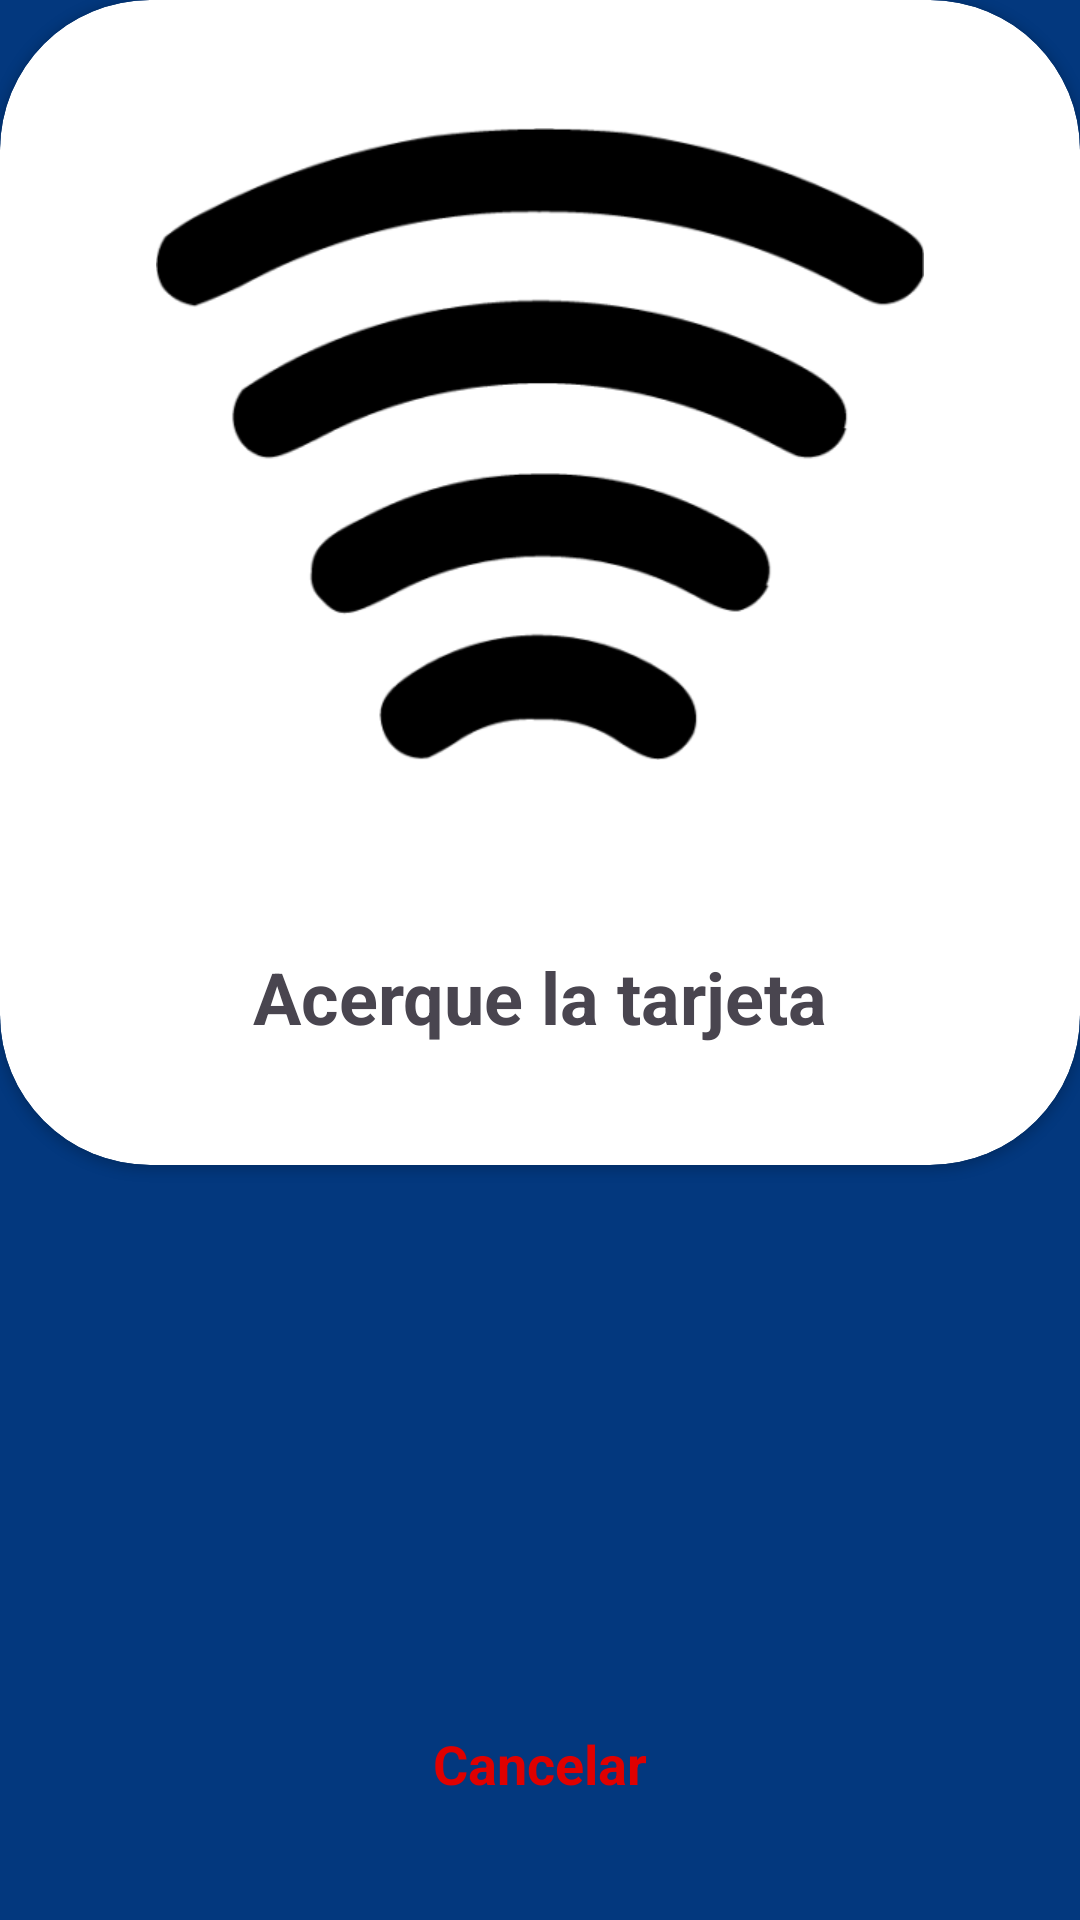

This screen was rendered from an Android layout file. Write that file and the resources it references.
<!-- AndroidManifest.xml: application theme Theme.CanI -->
<!-- res/layout/activity_tarjeta.xml -->
<?xml version="1.0" encoding="utf-8"?>
<LinearLayout
    xmlns:android="http://schemas.android.com/apk/res/android"
    xmlns:app="http://schemas.android.com/apk/res-auto"
    xmlns:tools="http://schemas.android.com/tools"
    android:id="@+id/main"
    android:layout_width="match_parent"
    android:layout_height="match_parent"
    android:orientation="vertical"
    android:background="@color/can_i_c0026"
    tools:context=".usecases.camarero_menu.camarero_home.cesta.metodo_pago.tarjeta.TarjetaActivity">
    <androidx.cardview.widget.CardView
        android:layout_width="match_parent"
        android:layout_height="wrap_content"
        app:cardCornerRadius="50dp"
        android:gravity="center">
        <LinearLayout
            android:layout_width="match_parent"
            android:layout_height="match_parent"
            android:orientation="vertical">
            <ImageView
                android:layout_width="match_parent"
                android:layout_height="wrap_content"
                android:padding="20dp"
                android:rotation="270"
                android:src="@drawable/contactless_payment_icon_421x512_s8db0cds"/>
            <TextView
                android:layout_width="match_parent"
                android:layout_height="wrap_content"
                android:padding="20dp"
                android:textSize="24sp"
                android:textAlignment="center"
                android:layout_marginBottom="20dp"
                android:textStyle="bold"
                android:text="Acerque la tarjeta"/>

        </LinearLayout>

    </androidx.cardview.widget.CardView>
    <LinearLayout
        android:layout_width="match_parent"
        android:layout_height="match_parent"
        android:orientation="vertical"
        android:gravity="bottom">

        <TextView
            android:layout_width="match_parent"
            android:layout_height="wrap_content"
            android:padding="20dp"
            android:textSize="18sp"
            android:textAlignment="center"
            android:textColor="@color/can_i_c0027"
            android:layout_marginBottom="20dp"
            android:textStyle="bold"
            android:text="Cancelar"/>

    </LinearLayout>

</LinearLayout>
<!-- resources referenced by this layout -->
<resources>
  <color name="can_i_c0026">#03387e</color>
  
      //Error o borrar
  <color name="can_i_c0027">#DF0000</color>
  <style name="Theme.CanI" parent="Base.Theme.CanI" />
  <style name="Base.Theme.CanI" parent="Theme.Material3.DayNight.NoActionBar">
          
          
      </style>
</resources>
